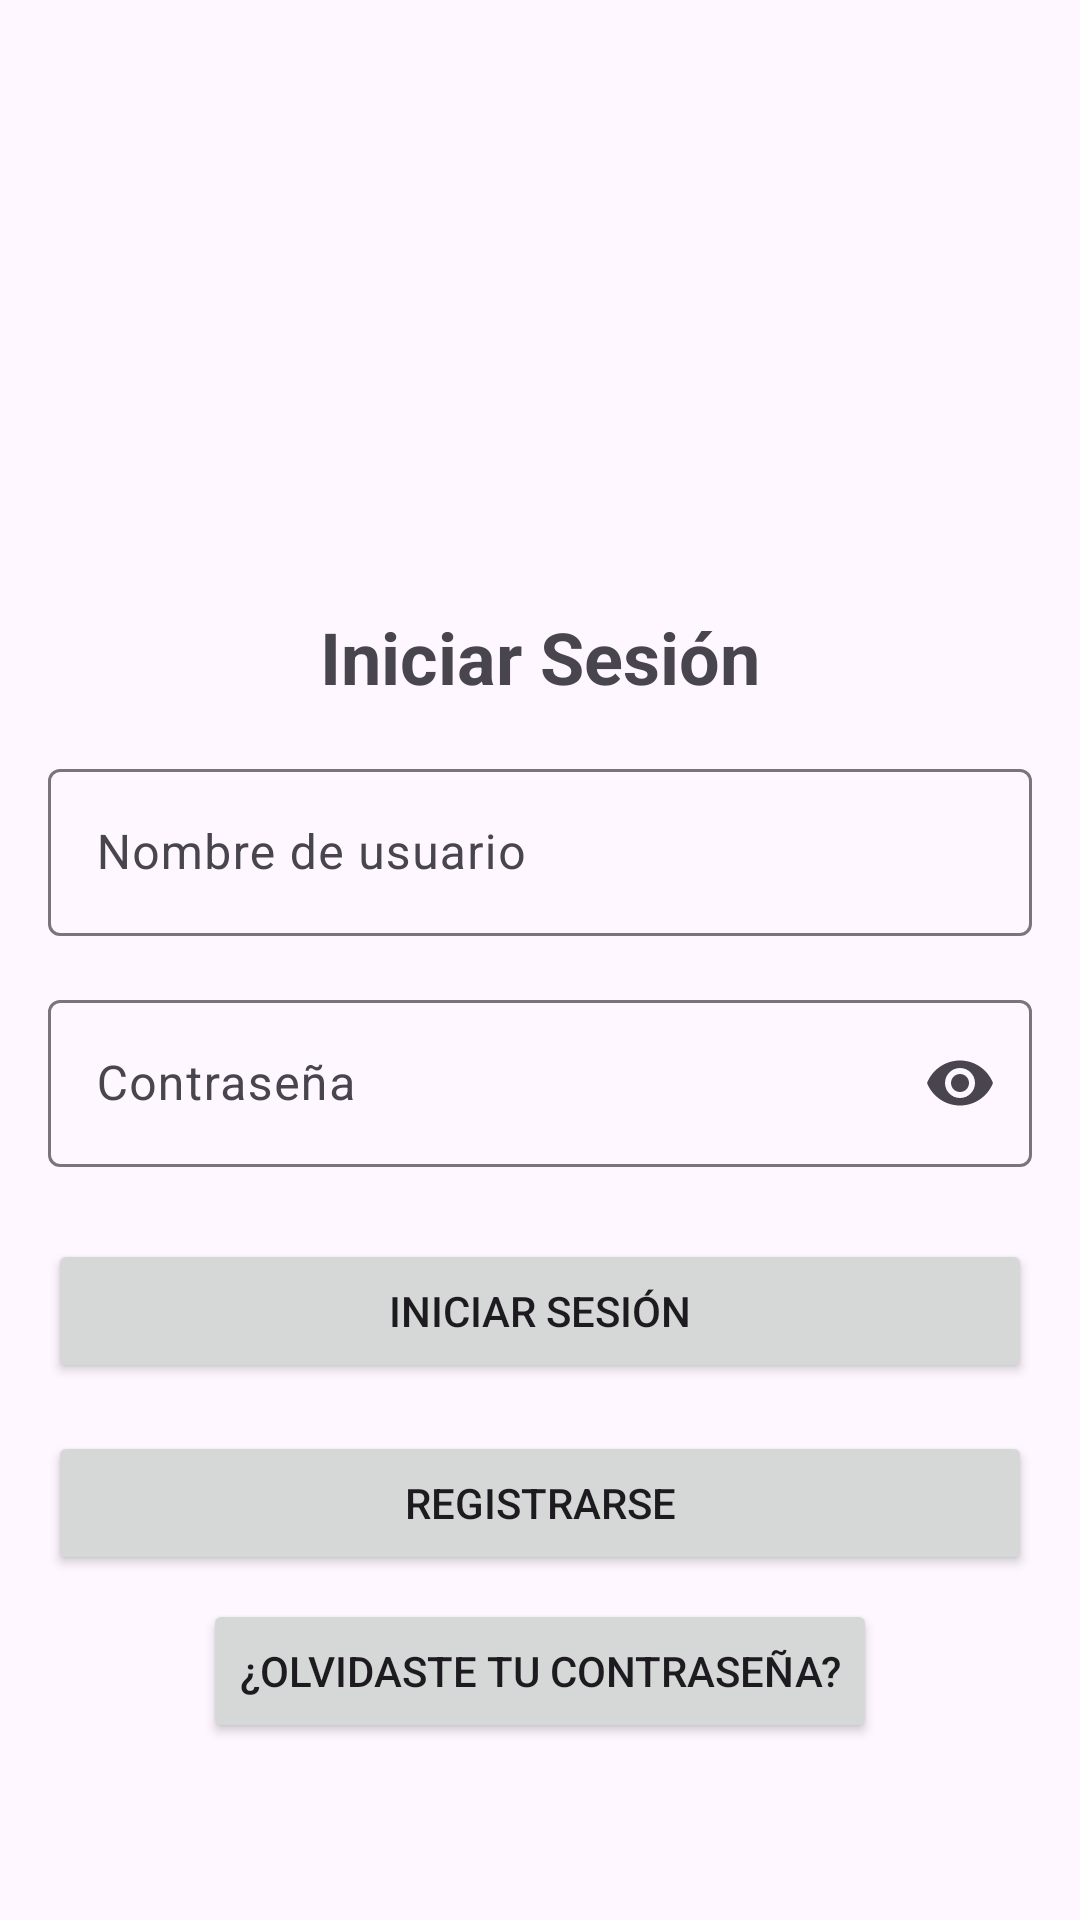

Here is an Android app screen rendered from its layout file. Give the layout XML and the strings, colors and styles it references.
<!-- AndroidManifest.xml: application theme Theme.PPA -->
<!-- res/layout/activity_login.xml -->
<?xml version="1.0" encoding="utf-8"?>
<androidx.constraintlayout.widget.ConstraintLayout xmlns:android="http://schemas.android.com/apk/res/android"
    xmlns:app="http://schemas.android.com/apk/res-auto"
    xmlns:tools="http://schemas.android.com/tools"
    android:id="@+id/main"
    android:layout_width="match_parent"
    android:layout_height="match_parent"
    tools:context=".LoginActivity">
    <LinearLayout
        android:layout_width="match_parent"
        android:layout_height="match_parent"
        android:orientation="vertical"
        android:gravity="center"
        android:padding="16dp"
        tools:context=".LoginActivity">

        <ImageView
            android:layout_width="120dp"
            android:layout_height="120dp"
            android:src="@drawable/ic_launcher_foreground" android:layout_marginBottom="24dp" />

        <TextView
            android:layout_width="wrap_content"
            android:layout_height="wrap_content"
            android:text="Iniciar Sesión"
            android:textSize="24sp"
            android:textStyle="bold"
            android:layout_marginBottom="16dp" />

        <com.google.android.material.textfield.TextInputLayout
            android:layout_width="match_parent"
            android:layout_height="wrap_content"
            android:hint="Nombre de usuario"
            android:layout_marginBottom="16dp">

            <com.google.android.material.textfield.TextInputEditText
                android:id="@+id/editTextUsername"
                android:layout_width="match_parent"
                android:layout_height="wrap_content"
                android:inputType="text" />

        </com.google.android.material.textfield.TextInputLayout>

        <com.google.android.material.textfield.TextInputLayout
            android:layout_width="match_parent"
            android:layout_height="wrap_content"
            android:hint="Contraseña"
            app:endIconMode="password_toggle"
            android:layout_marginBottom="24dp">

            <com.google.android.material.textfield.TextInputEditText
                android:id="@+id/editTextPassword"
                android:layout_width="match_parent"
                android:layout_height="wrap_content"
                android:inputType="textPassword" />

        </com.google.android.material.textfield.TextInputLayout>

        <Button
            android:id="@+id/buttonLogin"
            android:layout_width="match_parent"
            android:layout_height="wrap_content"
            android:text="Iniciar Sesión"
            android:layout_marginBottom="16dp" />

        <Button
            android:id="@+id/buttonRegistro"
            android:layout_width="match_parent"
            android:layout_height="wrap_content"
            android:text="Registrarse"
            android:layout_marginBottom="8dp" />

        <Button
            android:id="@+id/buttonRecuperarContraseña"
            style="@style/Widget.AppCompat.Button.Small"
            android:layout_width="wrap_content"
            android:layout_height="wrap_content"
            android:text="¿Olvidaste tu contraseña?" />

    </LinearLayout>

</androidx.constraintlayout.widget.ConstraintLayout>
<!-- resources referenced by this layout -->
<resources>
  <style name="Theme.PPA" parent="Base.Theme.PPA" />
  <style name="Base.Theme.PPA" parent="Theme.Material3.DayNight.NoActionBar">
          
          
      </style>
</resources>
